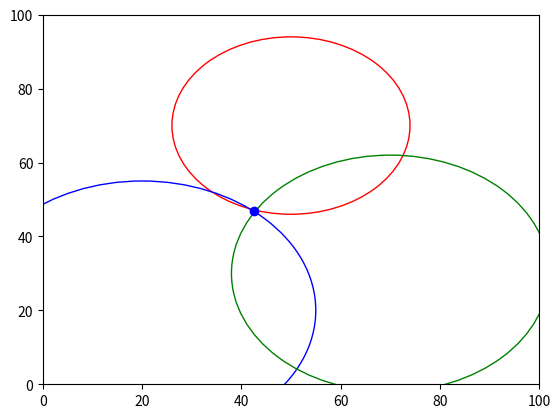

The matplotlib source for this figure:
#!/usr/bin/env python3
# -*- coding: utf-8 -*-
"""
Created on Sun Sep 30 16:35:21 2018

@author: erikzhou
"""

# Fit a line, ``y = mx + c``, through some noisy data-points:
import numpy as np
import matplotlib.pyplot as plt

#given input of x1,y1,r1  x2,y2,r2  x3,y3,r3 
#output the best least squre fit of coordinates (u1,u2)
def trilocation(x1,y1,r1,x2,y2,r2,x3,y3,r3):
    v1 = np.array([x3-x1,
                   x3-x2,
                   x1-x2])
    
    v2= np.array([y3-y1,
                  y3-y2,
                  y1-y2])
    
    y = np.array([(r1**2 - r3**2) - (x1**2 - x3**2) - (y1**2 - y3**2),
                  (r2**2 - r3**2) - (x2**2 - x3**2) - (y2**2 - y3**2),
                  (r2**2 - r1**2) - (x2**2 - x1**2) - (y2**2 - y1**2)])
    
    
    #v1 v2 element wise mul by 2
    v1 = np.array(list(map(lambda x:2*x,v1)))
    v2 = np.array(list(map(lambda x:2*x,v2)))
    A = np.vstack([v1, v2]).T
    
    m, c = np.linalg.lstsq(A, y,rcond=None)[0]
    return m,c


#plot the trilocation fit 
def plot_trilocation(x1,y1,r1,x2,y2,r2,x3,y3,r3,u1,u2):
    circle1 = plt.Circle((x1, y1), r1, color='r',fill=False)
    # now make a circle with no fill, which is good for hi-lighting key results
    circle2 = plt.Circle((x2, y2), r2, color='b', fill=False)
    circle3 = plt.Circle((x3, y3), r3, color='g', fill=False)
    
    ax = plt.gca()
    ax.cla() # clear things for fresh plot
    
    # change default range so that new circles will work
    ax.set_xlim((0, 100))
    ax.set_ylim((0, 100))
    
    plt.plot(u1, u2, 'bo')
    
    ax.add_artist(circle1)
    ax.add_artist(circle2)
    ax.add_artist(circle3)

    return


#give the base station input and range output predicted node x location 
(x1,y1,r1,x2,y2,r2,x3,y3,r3) = (50,70,24,20,20,35,70,30,32)
m,c = trilocation(x1,y1,r1,x2,y2,r2,x3,y3,r3)
print("The Cooordinates of Node x is", m,c)
plot_trilocation(x1,y1,r1,x2,y2,r2,x3,y3,r3,m,c)




 